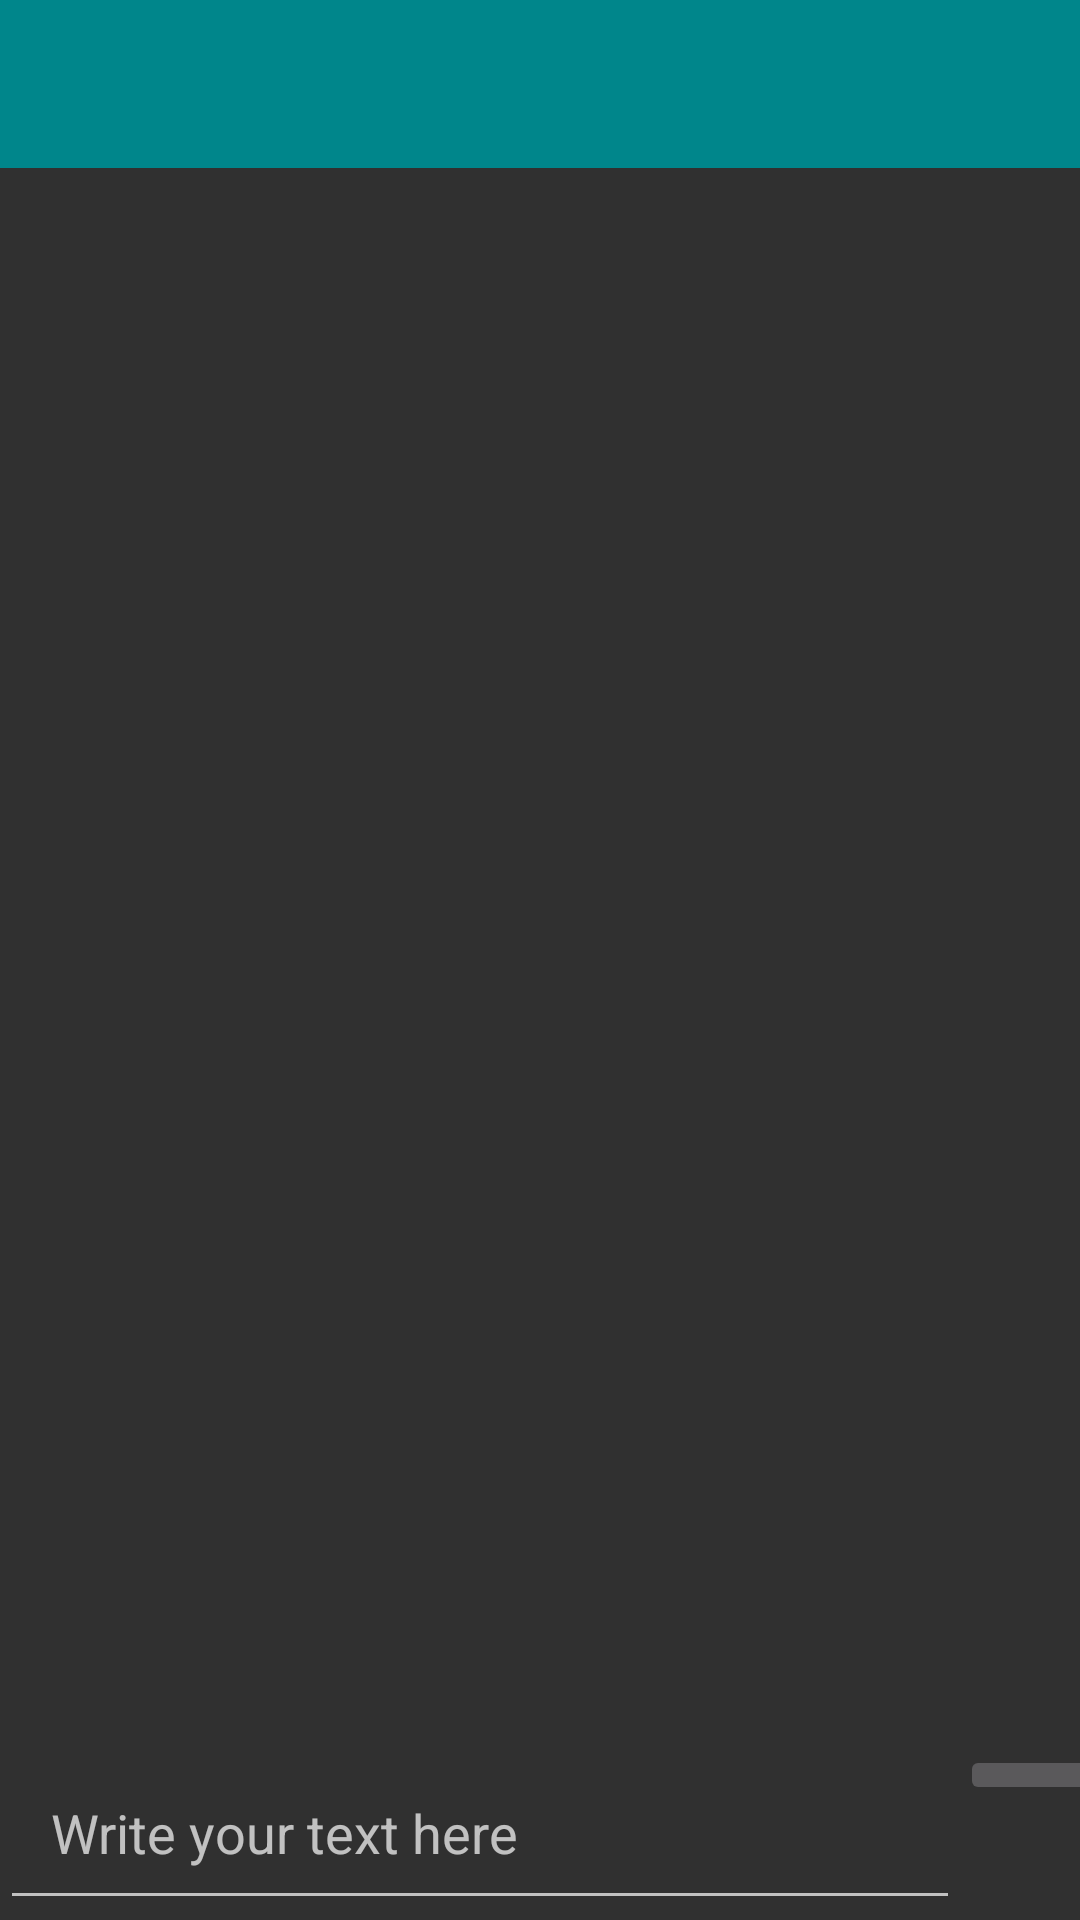

Android layout source for this screen:
<!-- AndroidManifest.xml: application theme AppTheme -->
<!-- res/layout/activity_group_chat.xml -->
<?xml version="1.0" encoding="utf-8"?>
<RelativeLayout
    xmlns:android="http://schemas.android.com/apk/res/android"
    xmlns:app="http://schemas.android.com/apk/res-auto"
    xmlns:tools="http://schemas.android.com/tools"
    android:layout_width="match_parent"
    android:layout_height="match_parent"
    tools:context=".GroupChatActivity">

    <include

        android:id="@+id/group_chat_bar_layout"
        layout="@layout/app_bar_layout"
        >
    </include>


    <ScrollView
        android:layout_width="match_parent"
        android:layout_height="wrap_content"
        android:id="@+id/my_scroll_view"
        android:layout_below="@id/group_chat_bar_layout"
        android:layout_above="@+id/myLinearLayout"
        >

        <LinearLayout
            android:layout_width="match_parent"
            android:layout_height="wrap_content"
            android:orientation="vertical"
            >

            <TextView
                android:layout_width="match_parent"
                android:layout_height="wrap_content"
                android:id="@+id/group_chat_text_display"
                android:padding="10dp"
                android:textAllCaps="false"
                android:textSize="20sp"
                android:textColor="@color/black"
                android:layout_marginEnd="2dp"
                android:layout_marginStart="2dp"
                android:layout_marginBottom="60dp"
                />
        </LinearLayout>
    </ScrollView>

    <LinearLayout
        android:layout_width="match_parent"
        android:layout_height="wrap_content"
        android:orientation="horizontal"
        android:layout_alignParentBottom="true"
        android:layout_alignParentStart="true"
        android:id="@+id/myLinearLayout"
        >

        <EditText
            android:layout_width="320dp"
            android:layout_height="wrap_content"
            android:id="@+id/input_group_message"
            android:padding="17dp"
            android:hint="Write your text here"
            />


        <ImageButton
            android:layout_width="50dp"
            android:layout_height="wrap_content"
            android:id="@+id/send_message_button"
            android:src="@drawable/send_message"
            />
    </LinearLayout>


</RelativeLayout>
<!-- res/layout/app_bar_layout.xml (included above) -->
<?xml version="1.0" encoding="utf-8"?>
<androidx.appcompat.widget.Toolbar xmlns:android="http://schemas.android.com/apk/res/android"
    android:layout_width="match_parent"
    android:layout_height="wrap_content"
    android:id="@+id/main_app_bar"
    android:background="@color/colorPrimary"
    android:theme="@style/Base.Theme.AppCompat.Light.DarkActionBar"
    >

</androidx.appcompat.widget.Toolbar>
<!-- resources referenced by this layout -->
<resources>
  <color name="black">#000000</color>
  <color name="colorPrimary">#00868B</color>
  <style name="AppTheme" parent="Theme.AppCompat.NoActionBar">
          
          <item name="colorPrimary">@color/colorPrimary</item>
          <item name="colorPrimaryDark">@color/colorPrimaryDark</item>
          <item name="colorAccent">@color/colorAccent</item>
      </style>
  <color name="colorPrimaryDark">#2F4F4F</color>
  <color name="colorAccent">#79CDCD</color>
</resources>
